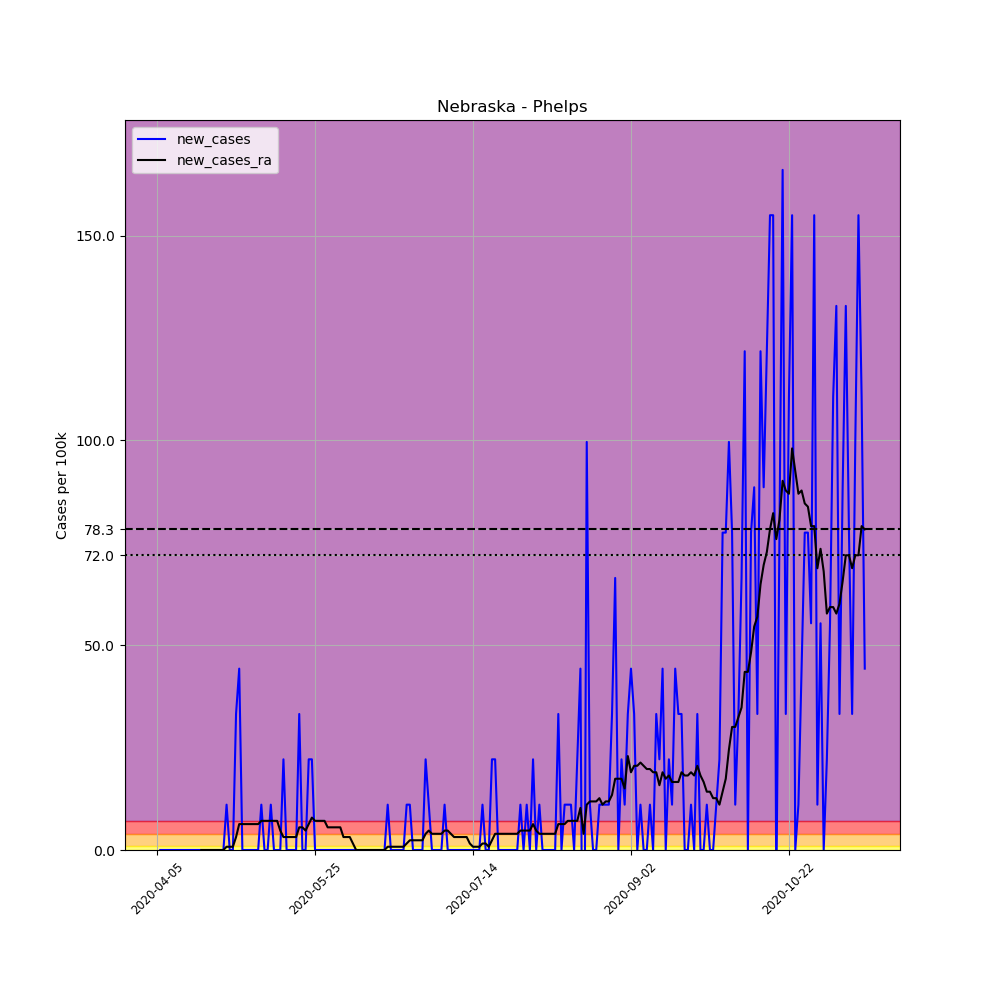

The file beside this chart, header and first rows:
, date, county, state, fips, cases, deaths, COUNTY, STNAME, CTYNAME, POPESTIMATE2019, per_100k, new_cases, new_cases_ra
571737, 2020-04-05, Phelps, Nebraska, 31137, 1, 0, 137, Nebraska, Phelps, 9034, 11.07, , 
571738, 2020-04-06, Phelps, Nebraska, 31137, 1, 0, 137, Nebraska, Phelps, 9034, 11.07, 0.0, 
571739, 2020-04-07, Phelps, Nebraska, 31137, 1, 0, 137, Nebraska, Phelps, 9034, 11.07, 0.0, 
571740, 2020-04-08, Phelps, Nebraska, 31137, 1, 0, 137, Nebraska, Phelps, 9034, 11.07, 0.0, 
571741, 2020-04-09, Phelps, Nebraska, 31137, 1, 0, 137, Nebraska, Phelps, 9034, 11.07, 0.0, 
571742, 2020-04-10, Phelps, Nebraska, 31137, 1, 0, 137, Nebraska, Phelps, 9034, 11.07, 0.0, 
571743, 2020-04-11, Phelps, Nebraska, 31137, 1, 0, 137, Nebraska, Phelps, 9034, 11.07, 0.0, 
571744, 2020-04-12, Phelps, Nebraska, 31137, 1, 0, 137, Nebraska, Phelps, 9034, 11.07, 0.0, 
571745, 2020-04-13, Phelps, Nebraska, 31137, 1, 0, 137, Nebraska, Phelps, 9034, 11.07, 0.0, 
571746, 2020-04-14, Phelps, Nebraska, 31137, 1, 0, 137, Nebraska, Phelps, 9034, 11.07, 0.0, 
571747, 2020-04-15, Phelps, Nebraska, 31137, 1, 0, 137, Nebraska, Phelps, 9034, 11.07, 0.0, 
571748, 2020-04-16, Phelps, Nebraska, 31137, 1, 0, 137, Nebraska, Phelps, 9034, 11.07, 0.0, 
571749, 2020-04-17, Phelps, Nebraska, 31137, 1, 0, 137, Nebraska, Phelps, 9034, 11.07, 0.0, 
571750, 2020-04-18, Phelps, Nebraska, 31137, 1, 0, 137, Nebraska, Phelps, 9034, 11.07, 0.0, 
571751, 2020-04-19, Phelps, Nebraska, 31137, 1, 0, 137, Nebraska, Phelps, 9034, 11.07, 0.0, 0.0
571752, 2020-04-20, Phelps, Nebraska, 31137, 1, 0, 137, Nebraska, Phelps, 9034, 11.07, 0.0, 0.0
571753, 2020-04-21, Phelps, Nebraska, 31137, 1, 0, 137, Nebraska, Phelps, 9034, 11.07, 0.0, 0.0
571754, 2020-04-22, Phelps, Nebraska, 31137, 1, 0, 137, Nebraska, Phelps, 9034, 11.07, 0.0, 0.0
571755, 2020-04-23, Phelps, Nebraska, 31137, 1, 0, 137, Nebraska, Phelps, 9034, 11.07, 0.0, 0.0
571756, 2020-04-24, Phelps, Nebraska, 31137, 1, 0, 137, Nebraska, Phelps, 9034, 11.07, 0.0, 0.0
571757, 2020-04-25, Phelps, Nebraska, 31137, 1, 0, 137, Nebraska, Phelps, 9034, 11.07, 0.0, 0.0
571758, 2020-04-26, Phelps, Nebraska, 31137, 1, 0, 137, Nebraska, Phelps, 9034, 11.07, 0.0, 0.0
571759, 2020-04-27, Phelps, Nebraska, 31137, 2, 0, 137, Nebraska, Phelps, 9034, 22.14, 11.07, 0.7907
571760, 2020-04-28, Phelps, Nebraska, 31137, 2, 0, 137, Nebraska, Phelps, 9034, 22.14, 0.0, 0.7907
571761, 2020-04-29, Phelps, Nebraska, 31137, 2, 0, 137, Nebraska, Phelps, 9034, 22.14, 0.0, 0.7907
571762, 2020-04-30, Phelps, Nebraska, 31137, 5, 0, 137, Nebraska, Phelps, 9034, 55.35, 33.21, 3.163
571763, 2020-05-01, Phelps, Nebraska, 31137, 9, 0, 137, Nebraska, Phelps, 9034, 99.62, 44.28, 6.325
571764, 2020-05-02, Phelps, Nebraska, 31137, 9, 0, 137, Nebraska, Phelps, 9034, 99.62, 0.0, 6.325
571765, 2020-05-03, Phelps, Nebraska, 31137, 9, 0, 137, Nebraska, Phelps, 9034, 99.62, 0.0, 6.325
571766, 2020-05-04, Phelps, Nebraska, 31137, 9, 0, 137, Nebraska, Phelps, 9034, 99.62, 0.0, 6.325
571767, 2020-05-05, Phelps, Nebraska, 31137, 9, 0, 137, Nebraska, Phelps, 9034, 99.62, 0.0, 6.325
571768, 2020-05-06, Phelps, Nebraska, 31137, 9, 0, 137, Nebraska, Phelps, 9034, 99.62, 0.0, 6.325
571769, 2020-05-07, Phelps, Nebraska, 31137, 9, 0, 137, Nebraska, Phelps, 9034, 99.62, 0.0, 6.325
571770, 2020-05-08, Phelps, Nebraska, 31137, 10, 0, 137, Nebraska, Phelps, 9034, 110.7, 11.07, 7.116
571771, 2020-05-09, Phelps, Nebraska, 31137, 10, 0, 137, Nebraska, Phelps, 9034, 110.7, 0.0, 7.116
571772, 2020-05-10, Phelps, Nebraska, 31137, 10, 0, 137, Nebraska, Phelps, 9034, 110.7, 0.0, 7.116
571773, 2020-05-11, Phelps, Nebraska, 31137, 11, 0, 137, Nebraska, Phelps, 9034, 121.8, 11.07, 7.116
571774, 2020-05-12, Phelps, Nebraska, 31137, 11, 0, 137, Nebraska, Phelps, 9034, 121.8, 0.0, 7.116
571775, 2020-05-13, Phelps, Nebraska, 31137, 11, 0, 137, Nebraska, Phelps, 9034, 121.8, 0.0, 7.116
571776, 2020-05-14, Phelps, Nebraska, 31137, 11, 0, 137, Nebraska, Phelps, 9034, 121.8, 0.0, 4.744
571777, 2020-05-15, Phelps, Nebraska, 31137, 13, 0, 137, Nebraska, Phelps, 9034, 143.9, 22.14, 3.163
571778, 2020-05-16, Phelps, Nebraska, 31137, 13, 0, 137, Nebraska, Phelps, 9034, 143.9, 0.0, 3.163
571779, 2020-05-17, Phelps, Nebraska, 31137, 13, 0, 137, Nebraska, Phelps, 9034, 143.9, 0.0, 3.163
571780, 2020-05-18, Phelps, Nebraska, 31137, 13, 0, 137, Nebraska, Phelps, 9034, 143.9, 0.0, 3.163
571781, 2020-05-19, Phelps, Nebraska, 31137, 13, 0, 137, Nebraska, Phelps, 9034, 143.9, 0.0, 3.163
571782, 2020-05-20, Phelps, Nebraska, 31137, 16, 0, 137, Nebraska, Phelps, 9034, 177.1, 33.21, 5.535
571783, 2020-05-21, Phelps, Nebraska, 31137, 16, 0, 137, Nebraska, Phelps, 9034, 177.1, 0.0, 5.535
571784, 2020-05-22, Phelps, Nebraska, 31137, 16, 0, 137, Nebraska, Phelps, 9034, 177.1, 0.0, 4.744
571785, 2020-05-23, Phelps, Nebraska, 31137, 18, 0, 137, Nebraska, Phelps, 9034, 199.2, 22.14, 6.325
571786, 2020-05-24, Phelps, Nebraska, 31137, 20, 0, 137, Nebraska, Phelps, 9034, 221.4, 22.14, 7.907
571787, 2020-05-25, Phelps, Nebraska, 31137, 20, 0, 137, Nebraska, Phelps, 9034, 221.4, 0.0, 7.116
571788, 2020-05-26, Phelps, Nebraska, 31137, 20, 0, 137, Nebraska, Phelps, 9034, 221.4, 0.0, 7.116
571789, 2020-05-27, Phelps, Nebraska, 31137, 20, 0, 137, Nebraska, Phelps, 9034, 221.4, 0.0, 7.116
571790, 2020-05-28, Phelps, Nebraska, 31137, 20, 0, 137, Nebraska, Phelps, 9034, 221.4, 0.0, 7.116
571791, 2020-05-29, Phelps, Nebraska, 31137, 20, 0, 137, Nebraska, Phelps, 9034, 221.4, 0.0, 5.535
571792, 2020-05-30, Phelps, Nebraska, 31137, 20, 0, 137, Nebraska, Phelps, 9034, 221.4, 0.0, 5.535
571793, 2020-05-31, Phelps, Nebraska, 31137, 20, 0, 137, Nebraska, Phelps, 9034, 221.4, 0.0, 5.535
571794, 2020-06-01, Phelps, Nebraska, 31137, 20, 0, 137, Nebraska, Phelps, 9034, 221.4, 0.0, 5.535
571795, 2020-06-02, Phelps, Nebraska, 31137, 20, 0, 137, Nebraska, Phelps, 9034, 221.4, 0.0, 5.535
571796, 2020-06-03, Phelps, Nebraska, 31137, 20, 0, 137, Nebraska, Phelps, 9034, 221.4, 0.0, 3.163
... 165 more rows
